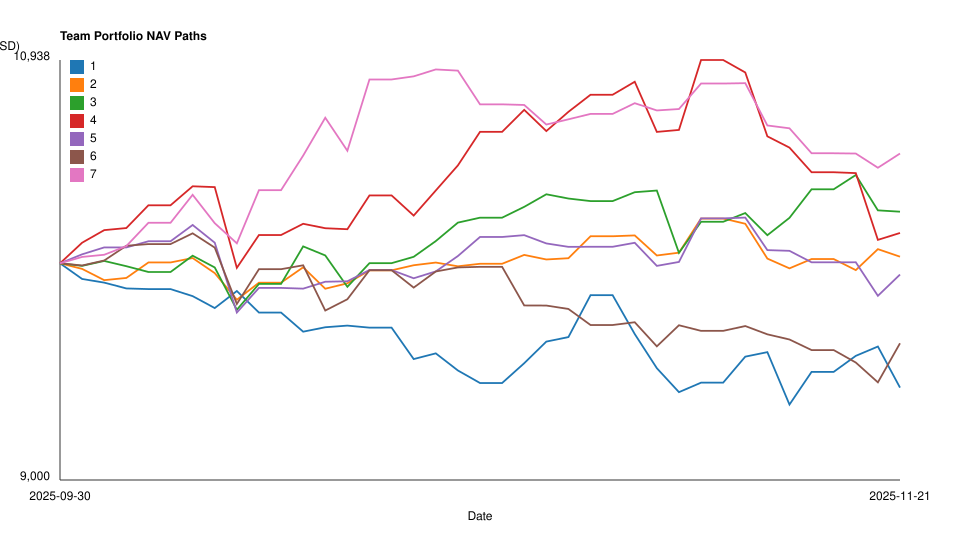

Values plotted in this chart, from the file beside it:
week, team, NAV
4, 1, 9881
4, 2, 10004
4, 3, 9960
4, 4, 10268
4, 5, 10102
4, 6, 10089
4, 7, 10187
5, 1, 9773
5, 2, 9911
5, 3, 9905
5, 4, 10131
5, 5, 9887
5, 6, 9973
5, 7, 10337
6, 1, 9703
6, 2, 9968
6, 3, 10001
6, 4, 10313
6, 5, 9969
6, 6, 9968
6, 7, 10848
7, 1, 9448
7, 2, 9998
7, 3, 10211
7, 4, 10607
7, 5, 10121
7, 6, 9984
7, 7, 10734
8, 1, 9853
8, 2, 10125
8, 3, 10287
8, 4, 10778
8, 5, 10076
8, 6, 9715
8, 7, 10689
9, 1, 9449
9, 2, 10206
9, 3, 10192
9, 4, 10938
9, 5, 10207
9, 6, 9688
9, 7, 10830
10, 1, 9499
10, 2, 10020
10, 3, 10342
10, 4, 10420
10, 5, 10005
10, 6, 9600
10, 7, 10508
11, 1, 9426
11, 2, 10031
11, 3, 10238
11, 4, 10140
11, 5, 9948
11, 6, 9631
11, 7, 10507
